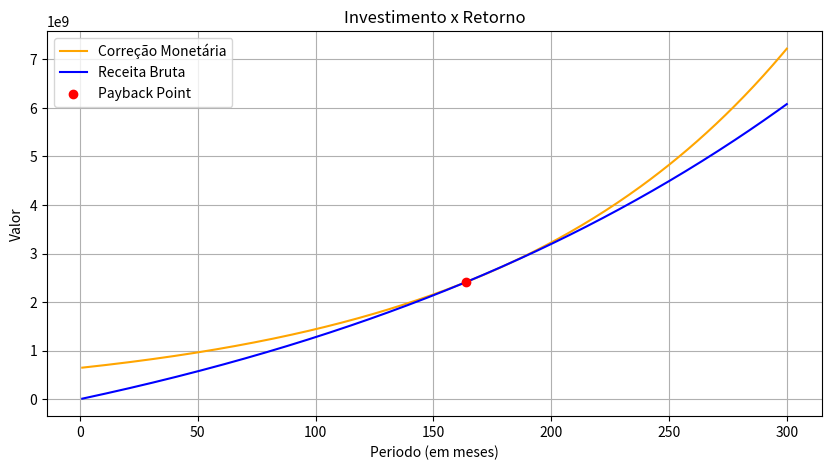

This chart was generated by the following Python code:
import pandas as pd
import numpy as np
import seaborn as sns
import matplotlib.pyplot as plt

# Constants
contract_time = 25  
total_periods = contract_time * 12  
initial_investment = 644_000_000  
monetary_correction_y = 0.1015  
monetary_correction_m = (1 + monetary_correction_y) ** (1 / 12)  
profit_y = 124_000_000
profit_increase_rate_y = 0.05  
profit_m = profit_y / 12  
profit_increase_rate_m = (1 + profit_increase_rate_y) ** (1 / 12)  

# Create DataFrame
df = pd.DataFrame({'period': range(1, total_periods + 1)})
df['year'] = (df['period'] - 1) // 12 + 1  
df['month'] = (df['period'] - 1) % 12 + 1  

# Calculate financial metrics
df['accumulated_correction'] = monetary_correction_m ** df['period']
df['corrected_investment'] = initial_investment * df['accumulated_correction']
df['period_profit'] = profit_m * (profit_increase_rate_m ** df['period'])
df['accumulated_profit'] = df['period_profit'].cumsum()

# Find payback point
payback_row = df[df['accumulated_profit'] >= df['corrected_investment']].head(1)
payback_reached = not payback_row.empty

# Plot results
plt.figure(figsize=(10, 5))
sns.lineplot(x=df['period'], y=df['corrected_investment'], label="Correção Monetária", color='orange')
sns.lineplot(x=df['period'], y=df['accumulated_profit'], label="Receita Bruta", color='blue')

# Mark payback point if reached
if payback_reached:
    payback_period = payback_row['period'].values[0]
    payback_value = payback_row['corrected_investment'].values[0]
    plt.scatter(payback_period, payback_value, color='red', zorder=3, label="Payback Point")

plt.xlabel("Periodo (em meses)")
plt.ylabel("Valor")
plt.title("Investimento x Retorno")
plt.legend()
plt.grid(True)
plt.show()

# If payback is not reached, find the max initial investment that allows payback in the last period
if not payback_reached:
    # Calculate the ratio of accumulated profit to accumulated correction for each period
    df['investment_ratio'] = df['accumulated_profit'] / df['accumulated_correction']

    # Determine the maximum possible initial investment allowing payback at any period
    max_initial_investment = df['investment_ratio'].max()

    print(f"Maximum possible initial investment for payback within the contract: {max_initial_investment:,.2f}")

    max_initial_investment = df['accumulated_profit'].iloc[-1] / df['accumulated_correction'].iloc[-1]
    print(f"Payback not reached. The maximum possible initial investment to break even in the last period is: {max_initial_investment:,.2f}")